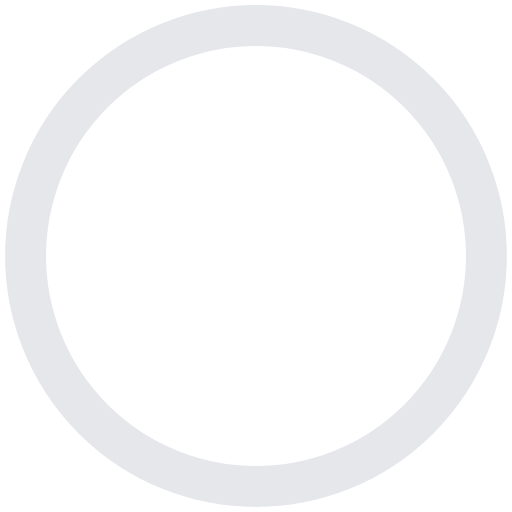
t = 0.00 s
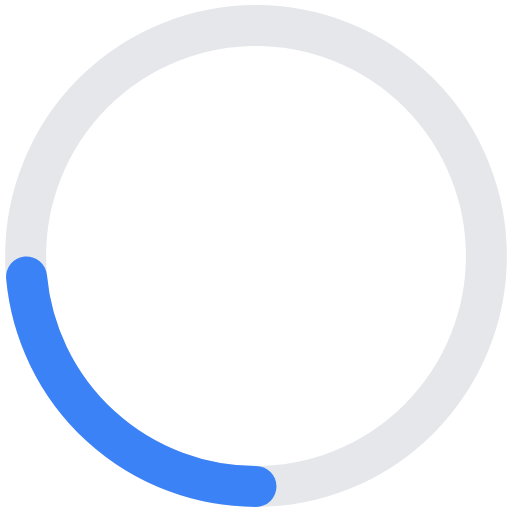
t = 0.25 s
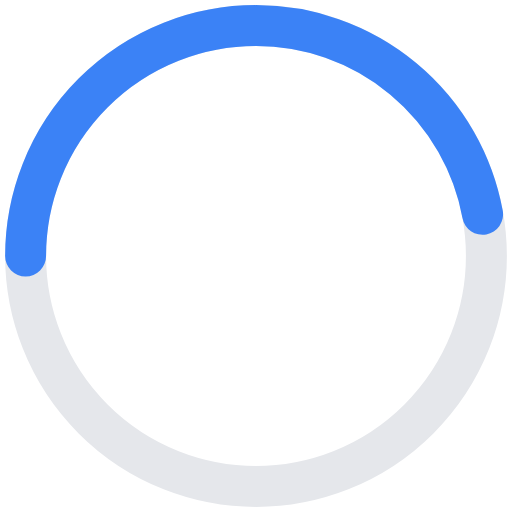
t = 0.50 s
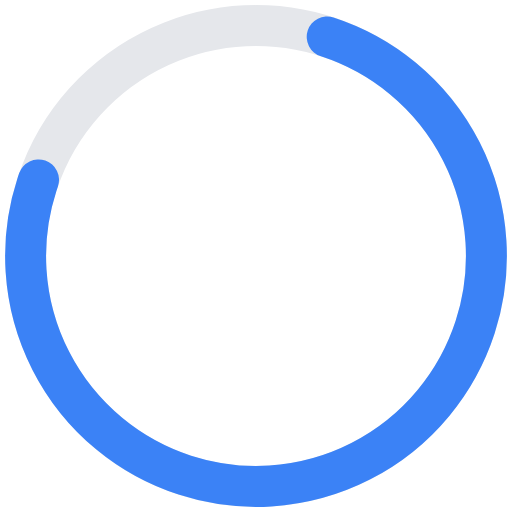
t = 0.80 s
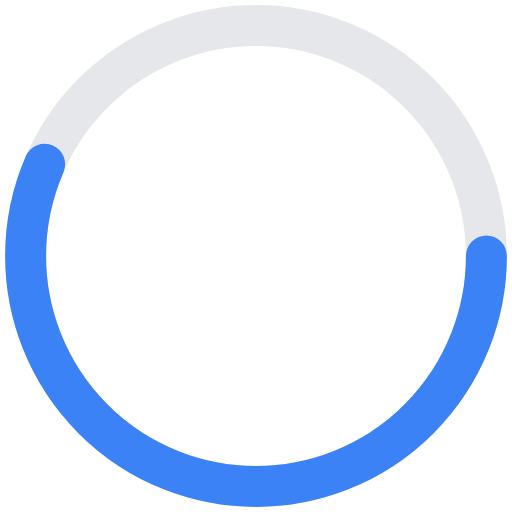
t = 1.00 s
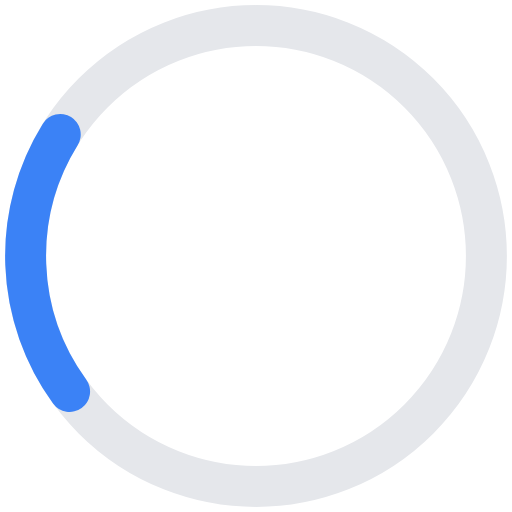
t = 1.40 s

The animated SVG that drew these frames (rendered in a browser with its animation timeline set to each time). Animation: 2 SMIL elements (animate=1,animateTransform=1); one cycle of 1.60 s, repeats indefinitely.

<svg viewBox="0 0 100 100" xmlns="http://www.w3.org/2000/svg">
  <!-- Spinner circle -->
  <circle cx="50" cy="50" r="45" fill="none" stroke="#e5e7eb" stroke-width="8"/>
  
  <!-- Animated arc -->
  <circle 
    cx="50" 
    cy="50" 
    r="45" 
    fill="none" 
    stroke="#3b82f6" 
    stroke-width="8"
    stroke-linecap="round"
    stroke-dasharray="283"
    stroke-dashoffset="283"
  >
    <animateTransform
      attributeName="transform"
      type="rotate"
      from="0 50 50"
      to="360 50 50"
      dur="1s"
      repeatCount="indefinite"
    />
    <animate
      attributeName="stroke-dashoffset"
      values="283;70;283"
      dur="1.6s"
      repeatCount="indefinite"
      keyTimes="0;0.5;1"
    />
  </circle>
</svg>